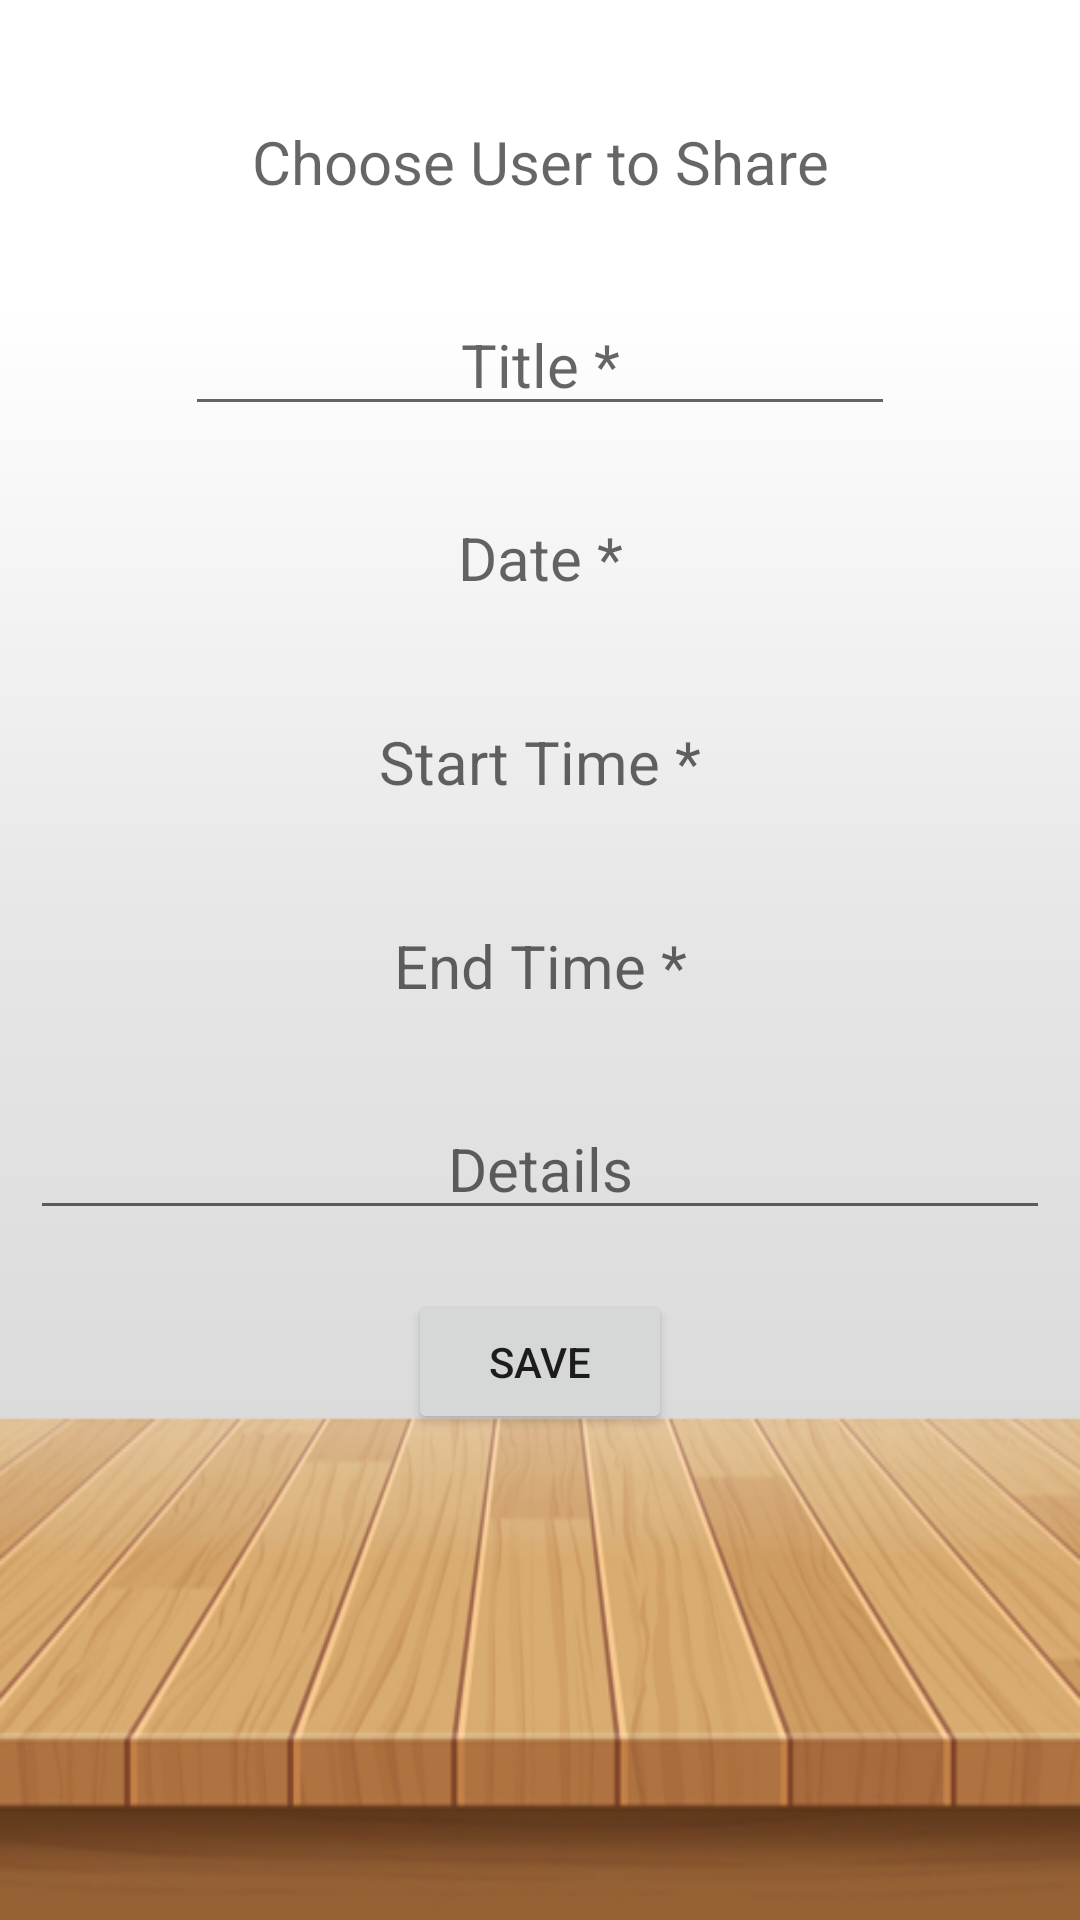

Layout XML and referenced resources for this Android screen:
<!-- AndroidManifest.xml: application theme Theme.BabySitBook -->
<!-- res/layout/edit_event.xml -->
<?xml version="1.0" encoding="utf-8"?>
<layout xmlns:android="http://schemas.android.com/apk/res/android"
    xmlns:app="http://schemas.android.com/apk/res-auto"
    xmlns:tools="http://schemas.android.com/tools">

    <data>

    </data>

<ScrollView
    android:layout_width="match_parent"
    android:layout_height="match_parent"
    android:background="@drawable/deck_background">

    <androidx.constraintlayout.widget.ConstraintLayout
        android:layout_width="match_parent"
        android:layout_height="wrap_content"
        android:layout_marginTop="20dp">

        <TextView
            android:id="@+id/choose_user"
            android:layout_width="wrap_content"
            android:layout_height="wrap_content"
            android:layout_margin="10dp"
            android:hint="Choose User to Share"
            android:minHeight="48dp"
            android:textSize="20sp"
            android:textAlignment="center"
            android:layout_gravity="center"
            android:gravity="center"
            app:layout_constraintTop_toTopOf="parent"
            app:layout_constraintStart_toStartOf="parent"
            app:layout_constraintEnd_toEndOf="parent"
            app:layout_constraintBottom_toTopOf="@id/Title"/>

        <EditText
            android:id="@+id/Title"
            android:layout_width="wrap_content"
            android:layout_height="wrap_content"
            android:layout_margin="10dp"
            android:ems="10"
            android:hint="Title *"
            android:inputType="text"
            android:textAlignment="center"
            android:textSize="20sp"
            app:layout_constraintBottom_toTopOf="@+id/editTextDate"
            app:layout_constraintLeft_toLeftOf="parent"
            app:layout_constraintRight_toRightOf="parent"
            app:layout_constraintTop_toBottomOf="@id/choose_user"
            tools:ignore="TouchTargetSizeCheck" />

        <TextView
            android:id="@+id/editTextDate"
            android:layout_width="wrap_content"
            android:layout_height="wrap_content"
            android:layout_margin="10dp"
            android:ems="10"
            android:hint="Date *"
            android:minHeight="48dp"
            android:textSize="20sp"
            android:textAlignment="center"
            android:gravity="center"
            app:layout_constraintBottom_toTopOf="@+id/editTextStartTime"
            app:layout_constraintLeft_toLeftOf="parent"
            app:layout_constraintRight_toRightOf="parent"
            app:layout_constraintTop_toBottomOf="@+id/Title" />

        <EditText
            android:id="@+id/details"
            android:layout_width="match_parent"
            android:layout_height="wrap_content"
            android:layout_margin="10dp"
            android:hint="@string/DETAILS"
            android:inputType="textMultiLine"
            android:textSize="20sp"
            android:gravity="center"
            app:layout_constraintBottom_toTopOf="@+id/saveEventBtn"
            app:layout_constraintLeft_toLeftOf="parent"
            app:layout_constraintRight_toRightOf="parent"
            app:layout_constraintTop_toBottomOf="@id/editTextEndTime" />

        <Button
            android:id="@+id/saveEventBtn"
            android:layout_width="wrap_content"
            android:layout_height="wrap_content"
            android:text="@string/SAVE"
            app:layout_constraintTop_toBottomOf="@+id/details"
            app:layout_constraintRight_toRightOf="parent"
            app:layout_constraintLeft_toLeftOf="parent"
            app:layout_constraintBottom_toBottomOf="parent"
            android:layout_margin="10dp"/>

        <TextView
            android:id="@+id/editTextStartTime"
            android:layout_width="wrap_content"
            android:layout_height="wrap_content"
            android:layout_margin="10dp"
            android:ems="10"
            android:hint="Start Time *"
            android:minHeight="48dp"
            android:textSize="20sp"
            android:textAlignment="center"
            android:gravity="center"
            app:layout_constraintBottom_toTopOf="@+id/editTextEndTime"
            app:layout_constraintLeft_toLeftOf="parent"
            app:layout_constraintRight_toRightOf="parent"
            app:layout_constraintTop_toBottomOf="@+id/editTextDate"  />

        <TextView
            android:id="@+id/editTextEndTime"
            android:layout_width="wrap_content"
            android:layout_height="wrap_content"
            android:layout_margin="10dp"
            android:layout_marginBottom="20dp"
            android:ems="10"
            android:hint="End Time *"
            android:minHeight="48dp"
            android:textSize="20sp"
            android:textAlignment="center"
            android:gravity="center"
            app:layout_constraintBottom_toTopOf="@+id/details"
            app:layout_constraintLeft_toLeftOf="parent"
            app:layout_constraintRight_toRightOf="parent"
            app:layout_constraintTop_toBottomOf="@+id/editTextStartTime" />

    </androidx.constraintlayout.widget.ConstraintLayout>

</ScrollView>
</layout>
<!-- resources referenced by this layout -->
<resources>
  <!-- drawable deck_background: png bitmap (drawable, 96246 bytes) -->
  <string name="DETAILS">Details</string>
  <string name="SAVE">Save</string>
  <style name="Theme.BabySitBook" parent="Theme.MaterialComponents.DayNight.DarkActionBar">
          
          <item name="colorPrimary">@color/red</item>
          <item name="colorPrimaryVariant">@color/black</item>
          <item name="colorOnPrimary">@color/white</item>
          
          <item name="colorSecondary">@color/red</item>
          <item name="colorSecondaryVariant">@color/black</item>
          <item name="colorOnSecondary">@color/white</item>
          
          <item name="android:statusBarColor" tools:targetApi="l">?attr/colorPrimaryVariant</item>
          
      </style>
  <color name="red">#FF2A00</color>
  <color name="black">#FF000000</color>
  <color name="white">#FFFFFFFF</color>
</resources>
